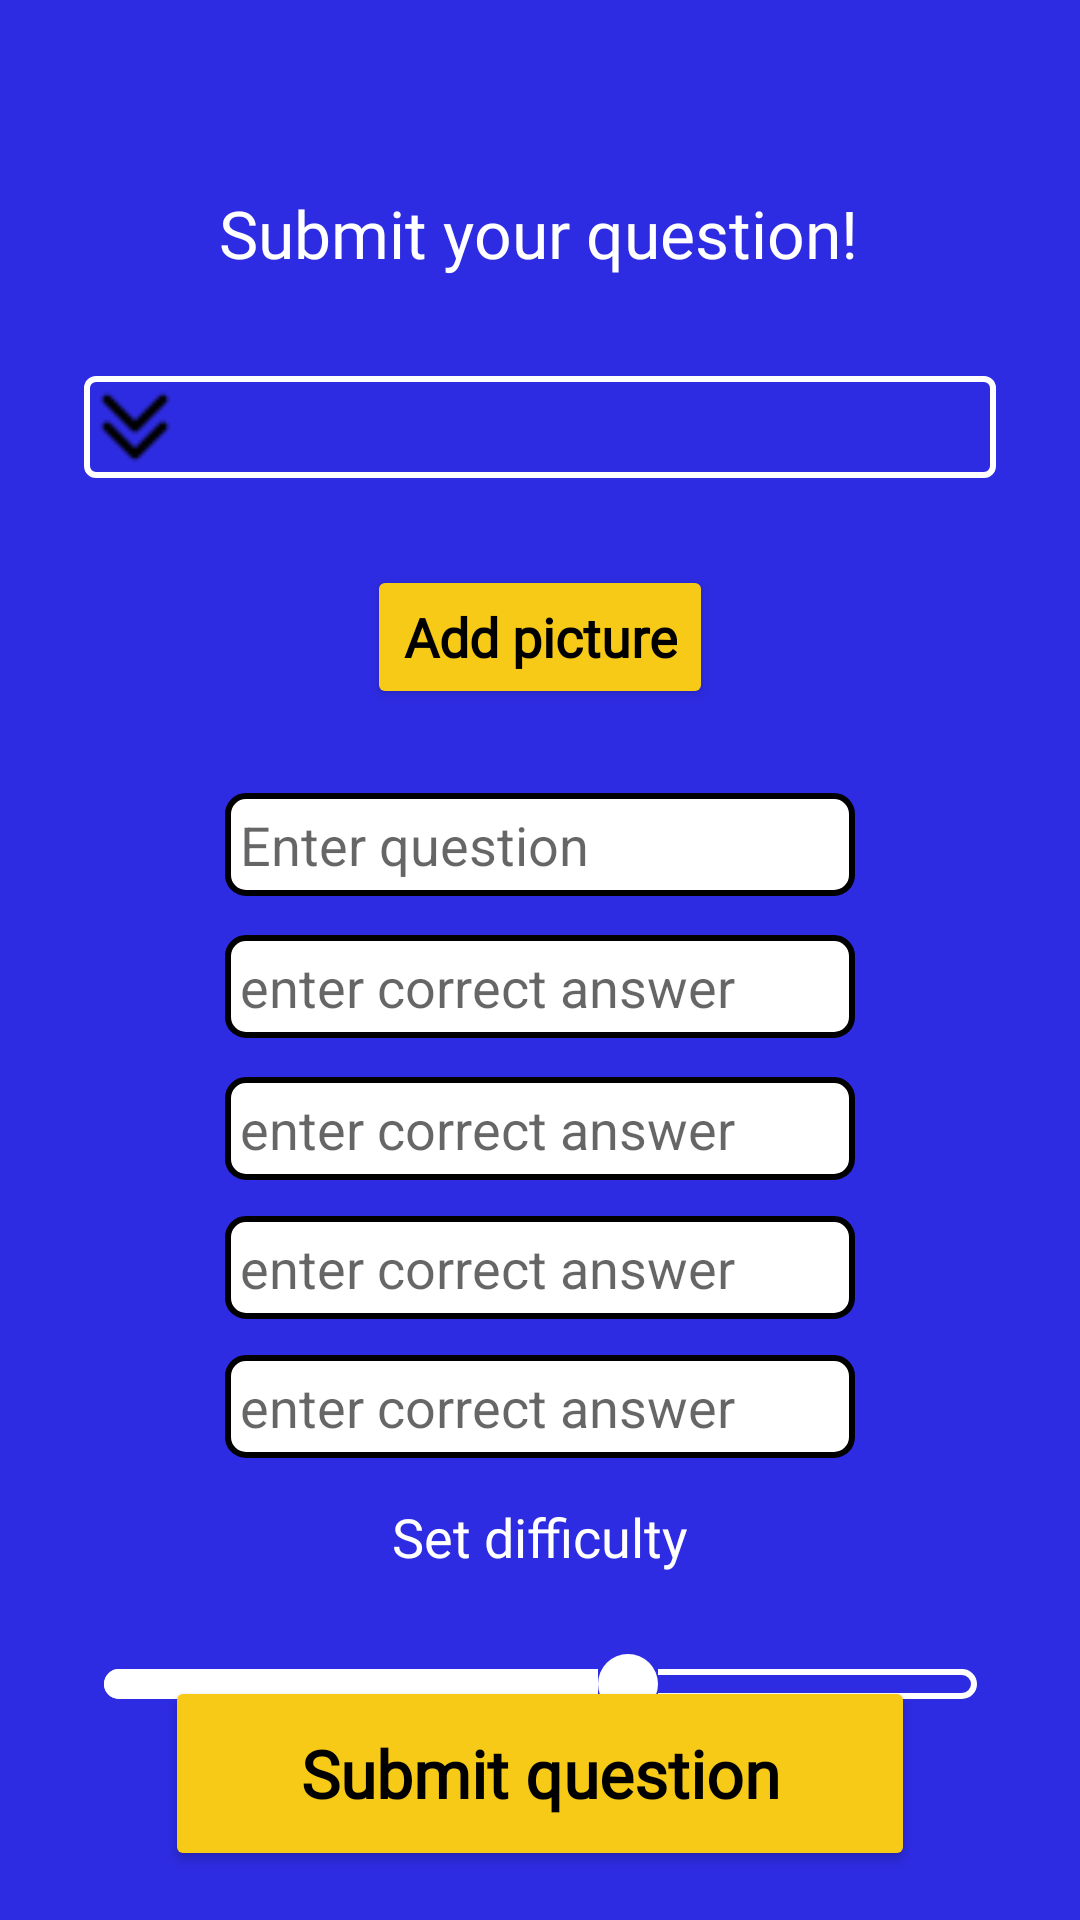

Android layout source for this screen:
<!-- AndroidManifest.xml: application theme Theme.InfinyQuiz -->
<!-- res/layout/activity_createquestion.xml -->
<?xml version="1.0" encoding="utf-8"?>
<androidx.constraintlayout.widget.ConstraintLayout xmlns:android="http://schemas.android.com/apk/res/android"
    xmlns:app="http://schemas.android.com/apk/res-auto"
    xmlns:tools="http://schemas.android.com/tools"
    android:layout_width="match_parent"
    android:layout_height="match_parent"
    android:background="@color/background">

    <RelativeLayout
        android:id="@+id/relativeLayout"
        android:layout_width="wrap_content"
        android:layout_height="wrap_content"
        android:layout_marginTop="33dp"
        android:background="@drawable/spinner_border"
        android:orientation="horizontal"
        app:layout_constraintEnd_toEndOf="parent"
        app:layout_constraintHorizontal_bias="0.5"
        app:layout_constraintStart_toStartOf="parent"
        app:layout_constraintTop_toBottomOf="@+id/textView">

        <Spinner
            android:id="@+id/questionCategorySpinner"
            android:layout_width="300dp"
            android:layout_height="30dp"
            android:background="@color/lightBlueBtn"
            android:contentDescription="Select Category" />

        <ImageView
            android:id="@+id/imageView2"
            android:layout_width="30dp"
            android:layout_height="30dp"
            android:background="@color/lightBlueBtn"
            android:src="@drawable/dropdown" />

    </RelativeLayout>

    <TextView
        android:id="@+id/textView"
        android:layout_width="wrap_content"
        android:layout_height="wrap_content"
        android:layout_marginStart="100dp"
        android:layout_marginTop="63dp"
        android:layout_marginEnd="101dp"
        android:fontFamily="@font/buttonfont"
        android:text="Submit your question!"
        android:textAppearance="@style/TextAppearance.AppCompat.Large"
        android:textColor="@color/white"
        app:layout_constraintEnd_toEndOf="parent"
        app:layout_constraintStart_toStartOf="parent"
        app:layout_constraintTop_toTopOf="parent" />

    <Button
        android:id="@+id/questionPicBtn"
        android:layout_width="wrap_content"
        android:layout_height="wrap_content"
        android:layout_marginTop="29dp"
        android:backgroundTint="@color/yellowBtn"
        android:fontFamily="@font/buttonfont"
        android:text="Add picture"
        android:textAppearance="@style/TextAppearance.AppCompat.Medium"
        android:textColor="@color/black"
        android:textStyle="bold"
        app:layout_constraintEnd_toEndOf="parent"
        app:layout_constraintHorizontal_bias="0.5"
        app:layout_constraintStart_toStartOf="parent"
        app:layout_constraintTop_toBottomOf="@+id/relativeLayout" />

    <EditText
        android:id="@+id/questionTextInput"
        android:layout_width="wrap_content"
        android:layout_height="wrap_content"
        android:layout_marginTop="28dp"
        android:background="@drawable/rounded_corner"
        android:ems="10"
        android:gravity="start|top"
        android:hint="Enter question"
        android:inputType="textMultiLine"
        app:layout_constraintEnd_toEndOf="parent"
        app:layout_constraintHorizontal_bias="0.5"
        app:layout_constraintStart_toStartOf="parent"
        app:layout_constraintTop_toBottomOf="@+id/questionPicBtn" />

    <EditText
        android:id="@+id/questionAnswerAInput"
        android:layout_width="wrap_content"
        android:layout_height="wrap_content"
        android:layout_marginTop="13dp"
        android:background="@drawable/rounded_corner"
        android:ems="10"
        android:hint="enter correct answer"
        android:inputType="textPersonName"
        app:layout_constraintEnd_toEndOf="parent"
        app:layout_constraintHorizontal_bias="0.5"
        app:layout_constraintStart_toStartOf="parent"
        app:layout_constraintTop_toBottomOf="@+id/questionTextInput" />

    <EditText
        android:id="@+id/questionAnswerBInput"
        android:layout_width="wrap_content"
        android:layout_height="wrap_content"
        android:layout_marginTop="13dp"
        android:background="@drawable/rounded_corner"
        android:ems="10"
        android:hint="enter correct answer"
        android:inputType="textPersonName"
        app:layout_constraintEnd_toEndOf="parent"
        app:layout_constraintHorizontal_bias="0.5"
        app:layout_constraintStart_toStartOf="parent"
        app:layout_constraintTop_toBottomOf="@+id/questionAnswerAInput" />

    <EditText
        android:id="@+id/questionAnswerCInput"
        android:layout_width="wrap_content"
        android:layout_height="wrap_content"
        android:layout_marginTop="12dp"
        android:background="@drawable/rounded_corner"
        android:ems="10"
        android:hint="enter correct answer"
        android:inputType="textPersonName"
        app:layout_constraintEnd_toEndOf="parent"
        app:layout_constraintHorizontal_bias="0.5"
        app:layout_constraintStart_toStartOf="parent"
        app:layout_constraintTop_toBottomOf="@+id/questionAnswerBInput" />

    <EditText
        android:id="@+id/questionAnswerDInput"
        android:layout_width="wrap_content"
        android:layout_height="wrap_content"
        android:layout_marginTop="12dp"
        android:background="@drawable/rounded_corner"
        android:ems="10"
        android:hint="enter correct answer"
        android:inputType="textPersonName"
        app:layout_constraintEnd_toEndOf="parent"
        app:layout_constraintHorizontal_bias="0.5"
        app:layout_constraintStart_toStartOf="parent"
        app:layout_constraintTop_toBottomOf="@+id/questionAnswerCInput" />

    <Button
        android:id="@+id/saveQuestionBtn"
        android:layout_width="250dp"
        android:layout_height="65dp"
        android:layout_marginBottom="40dp"
        android:backgroundTint="@color/yellowBtn"
        android:fontFamily="@font/buttonfont"
        android:text="Submit question"
        android:textAppearance="@style/TextAppearance.AppCompat.Large"
        android:textColor="@color/black"
        android:textStyle="bold"
        app:layout_constraintBottom_toBottomOf="parent"
        app:layout_constraintEnd_toEndOf="parent"
        app:layout_constraintStart_toStartOf="parent"
        app:layout_constraintTop_toBottomOf="@+id/difficultySlider" />

    <SeekBar
        android:id="@+id/difficultySlider"
        android:layout_width="323dp"
        android:layout_height="42dp"
        android:layout_marginTop="16dp"
        android:max="5"
        android:progress="3"
        android:progressDrawable="@drawable/slider_bar"
        android:thumb="@drawable/slider_thumb"
        app:layout_constraintEnd_toEndOf="parent"
        app:layout_constraintStart_toStartOf="parent"
        app:layout_constraintTop_toBottomOf="@+id/textView6" />

    <Button
        android:id="@+id/quitToHomeBtn"
        android:layout_width="75dp"
        android:layout_height="75dp"
        android:layout_marginStart="16dp"
        android:layout_marginTop="16dp"
        android:layout_marginEnd="320dp"
        android:layout_marginBottom="640dp"
        android:backgroundTint="@color/yellowBtn"
        android:text="X"
        android:textAppearance="@style/TextAppearance.AppCompat.Display1"
        android:textColor="@color/black"
        app:layout_constraintBottom_toBottomOf="parent"
        app:layout_constraintEnd_toEndOf="parent"
        app:layout_constraintHorizontal_bias="0.0"
        app:layout_constraintStart_toStartOf="parent"
        app:layout_constraintTop_toTopOf="parent"
        app:layout_constraintVertical_bias="0.0" />

    <TextView
        android:id="@+id/textView6"
        android:layout_width="wrap_content"
        android:layout_height="wrap_content"
        android:layout_marginTop="14dp"
        android:fontFamily="@font/buttonfont"
        android:text="Set difficulty"
        android:textAppearance="@style/TextAppearance.AppCompat.Medium"
        android:textColor="@color/white"
        app:layout_constraintEnd_toEndOf="parent"
        app:layout_constraintHorizontal_bias="0.5"
        app:layout_constraintStart_toStartOf="parent"
        app:layout_constraintTop_toBottomOf="@+id/questionAnswerDInput" />

</androidx.constraintlayout.widget.ConstraintLayout>
<!-- resources referenced by this layout -->
<resources>
  <color name="background">#2E2CE2</color>
  <color name="black">#FF000000</color>
  <color name="white">#FFFFFFFF</color>
  <color name="yellowBtn">#F7CA18</color>
  <!-- drawable dropdown: png bitmap (drawable, 457 bytes) -->
  <!-- drawable rounded_corner (drawable) -->
  <?xml version="1.0" encoding="utf-8"?>
  <shape xmlns:android="http://schemas.android.com/apk/res/android" >
      <stroke
          android:width="2dp"
          android:color="@color/black" />
  
      <solid android:color="#ffffff" />
  
      <padding
          android:left="5dp"
          android:right="5dp"
          android:bottom="5dp"
          android:top="5dp" />
  
      <corners android:radius="6dp" />
  </shape>
  <!-- drawable slider_bar (drawable) -->
  <?xml version="1.0" encoding="utf-8"?>
  <layer-list xmlns:android="http://schemas.android.com/apk/res/android" >
  
      <item android:gravity="center_vertical">
          <shape android:shape="rectangle">
              <solid android:color="@color/background"/>
              <size android:height="10dp"/>
              <corners android:radius="10dp"/>
              <stroke android:width="2dp" android:color="#FFFFFF"/>
          </shape>
      </item>
  
      <item android:gravity="center_vertical">
          <clip>
              <shape android:shape="rectangle">
                  <solid android:color="@color/white"/>
                  <size android:height="10dp"/>
                  <corners android:radius="10dp"/>
              </shape>
          </clip>
      </item>
  
  </layer-list>
  <!-- drawable slider_thumb (drawable) -->
  <?xml version="1.0" encoding="utf-8"?>
  <shape xmlns:android="http://schemas.android.com/apk/res/android" android:shape="oval">
      <solid android:color="#FFFFFFFF"></solid>
      <size
          android:height="20dp"
          android:width="20dp" />
  </shape>
  <!-- drawable spinner_border (drawable) -->
  <?xml version="1.0" encoding="utf-8"?>
  <shape xmlns:android="http://schemas.android.com/apk/res/android" >
      <stroke
          android:width="2dp"
          android:color="@color/white" />
  
  
      <padding
          android:left="2dp"
          android:right="2dp"
          android:bottom="2dp"
          android:top="2dp" />
  
      <corners android:radius="3dp" />
  </shape>
  <style name="Theme.InfinyQuiz" parent="Theme.MaterialComponents.DayNight.DarkActionBar">
          
          <item name="colorPrimary">@color/purple_500</item>
          <item name="colorPrimaryVariant">@color/purple_700</item>
          <item name="colorOnPrimary">@color/white</item>
          
          <item name="colorSecondary">@color/teal_200</item>
          <item name="colorSecondaryVariant">@color/teal_700</item>
          <item name="colorOnSecondary">@color/black</item>
          
          <item name="android:statusBarColor" tools:targetApi="l">?attr/colorPrimaryVariant</item>
          
      </style>
  <color name="purple_500">#FF6200EE</color>
  <color name="purple_700">#FF3700B3</color>
  <color name="teal_200">#FF03DAC5</color>
  <color name="teal_700">#FF018786</color>
</resources>
